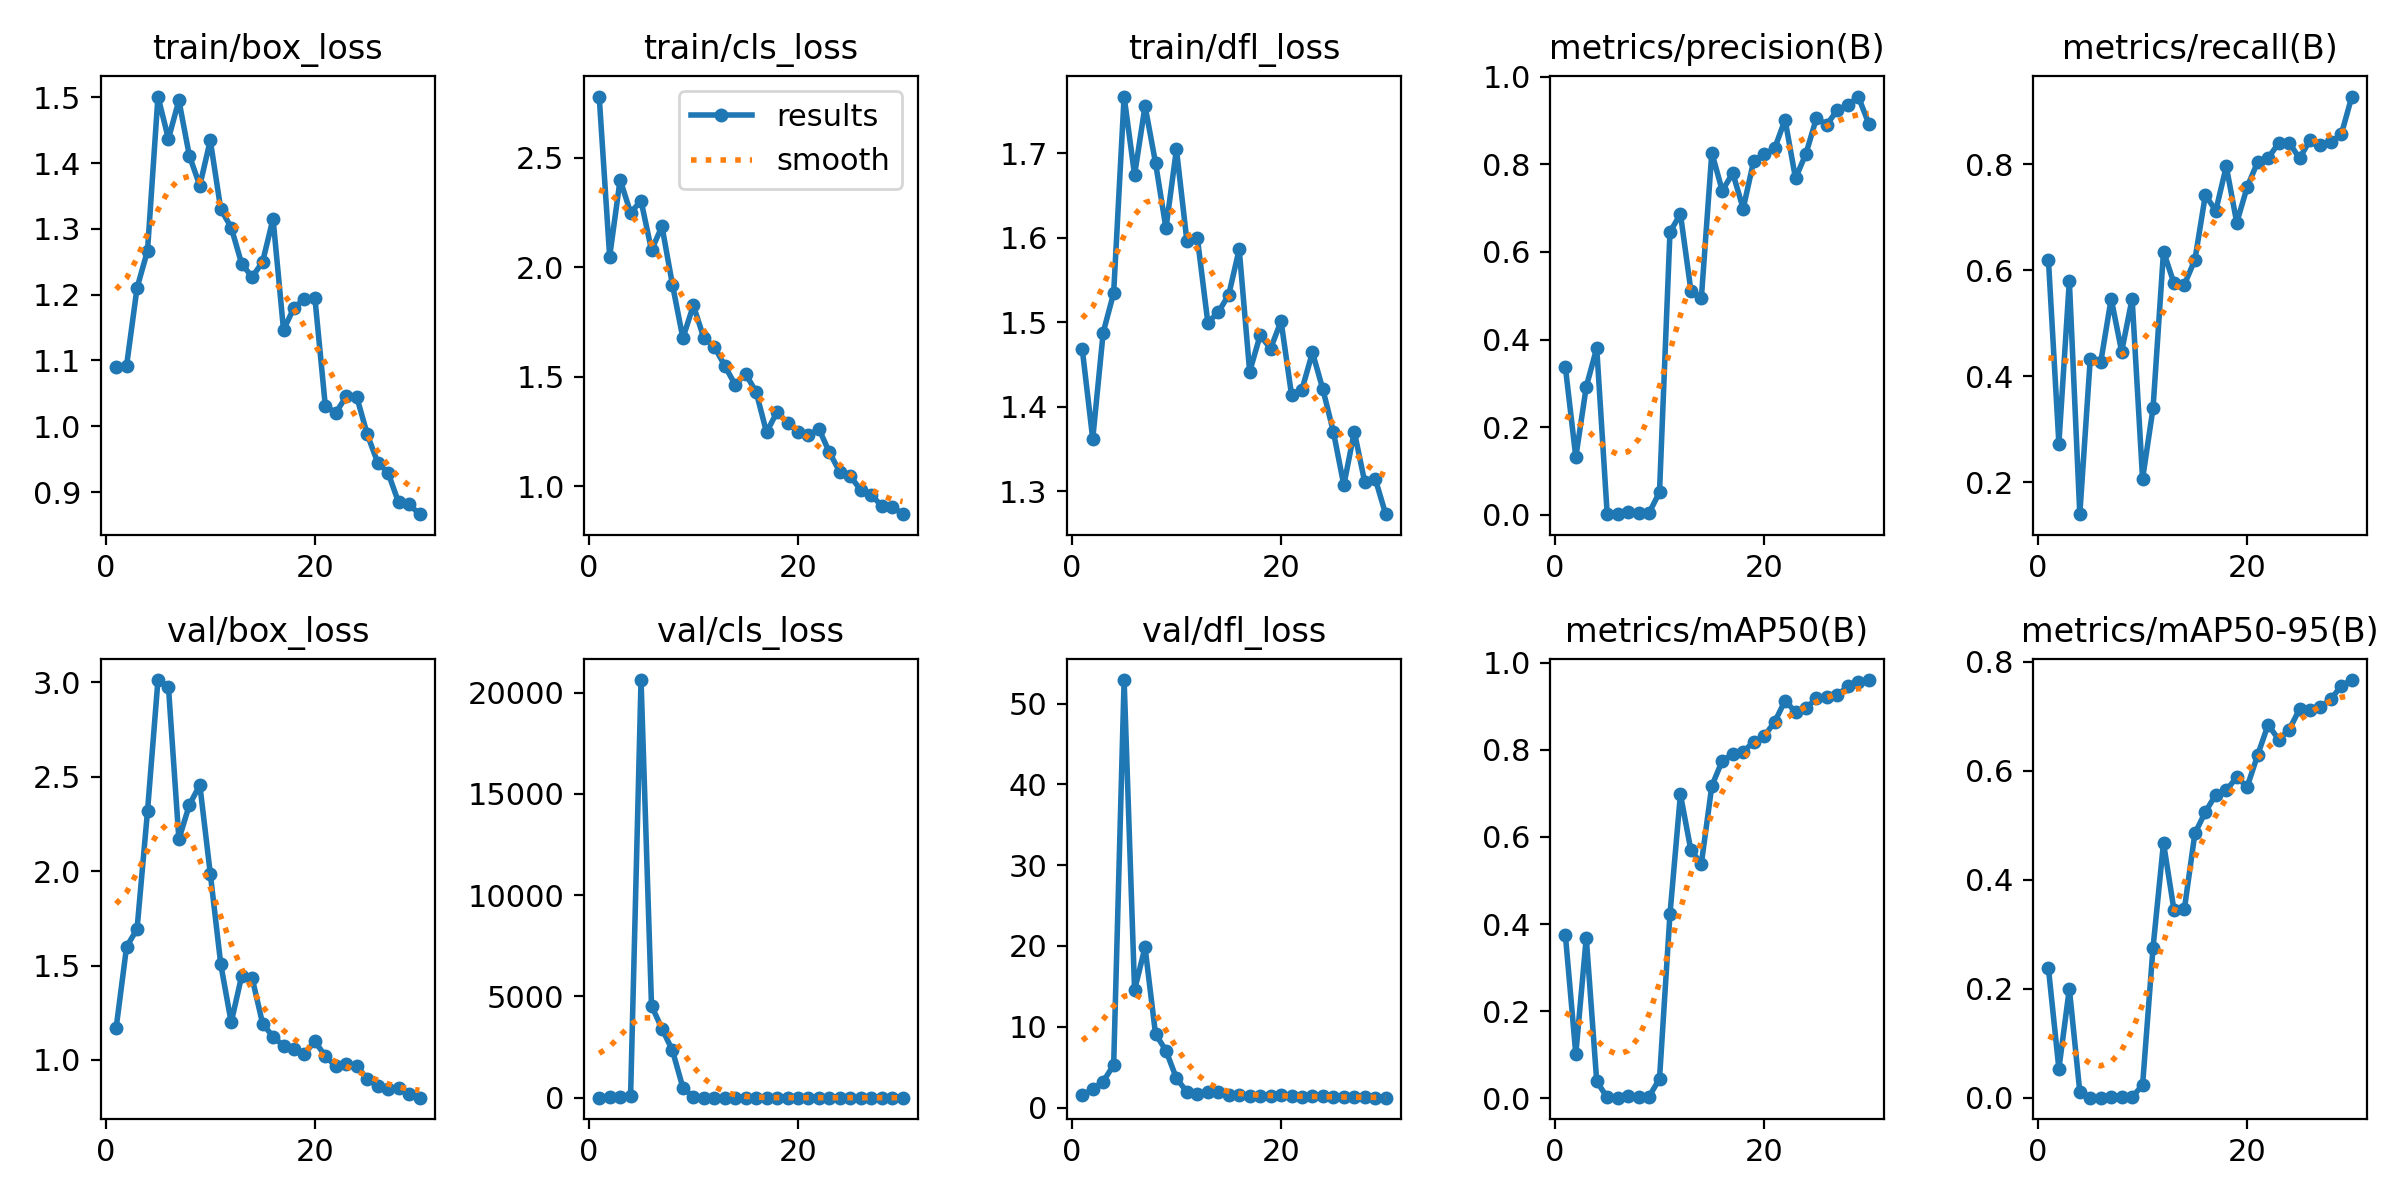

Values plotted in this chart, from the file beside it:
epoch, train/box_loss, train/cls_loss, train/dfl_loss, metrics/precision(B), metrics/recall(B), metrics/mAP50(B), metrics/mAP50-95(B), val/box_loss, val/cls_loss, val/dfl_loss, lr/pg0, lr/pg1, lr/pg2
1, 1.091, 2.779, 1.468, 0.3376, 0.62, 0.376, 0.238, 1.168, 6.177, 1.531, 0.0002572, 0.0002572, 0.0002572
2, 1.092, 2.048, 1.362, 0.1316, 0.2733, 0.1017, 0.05366, 1.6, 24.27, 2.258, 0.0005113, 0.0005113, 0.0005113
3, 1.21, 2.399, 1.488, 0.2923, 0.58, 0.3687, 0.2004, 1.693, 24.57, 3.225, 0.0007474, 0.0007474, 0.0007474
4, 1.267, 2.248, 1.534, 0.3806, 0.14, 0.03889, 0.01133, 2.318, 71.75, 5.26, 0.0009656, 0.0009656, 0.0009656
5, 1.501, 2.303, 1.767, 0.00153, 0.4333, 0.00208, 0.00081, 3.012, 20627, 52.91, 0.001166, 0.001166, 0.001166
6, 1.437, 2.078, 1.674, 0.00203, 0.4267, 0.00158, 0.00059, 2.978, 4545, 14.54, 0.001193, 0.001193, 0.001193
7, 1.496, 2.186, 1.756, 0.00618, 0.5467, 0.00654, 0.00259, 2.169, 3409, 19.85, 0.001146, 0.001146, 0.001146
8, 1.411, 1.921, 1.689, 0.00513, 0.4467, 0.00426, 0.00165, 2.351, 2337, 9.114, 0.001099, 0.001099, 0.001099
9, 1.366, 1.676, 1.611, 0.00419, 0.5467, 0.00406, 0.00149, 2.457, 492.7, 7.047, 0.001052, 0.001052, 0.001052
10, 1.435, 1.826, 1.704, 0.05155, 0.2067, 0.0447, 0.02375, 1.987, 31.44, 3.625, 0.001005, 0.001005, 0.001005
11, 1.33, 1.677, 1.596, 0.6454, 0.34, 0.4224, 0.2759, 1.508, 2.564, 1.948, 0.0009574, 0.0009574, 0.0009574
12, 1.302, 1.638, 1.6, 0.6864, 0.6356, 0.6975, 0.4679, 1.199, 2.385, 1.693, 0.0009103, 0.0009103, 0.0009103
13, 1.247, 1.55, 1.5, 0.5117, 0.5757, 0.5691, 0.3448, 1.445, 2.11, 1.892, 0.0008631, 0.0008631, 0.0008631
14, 1.227, 1.463, 1.512, 0.4948, 0.5733, 0.5387, 0.3474, 1.435, 2.184, 1.87, 0.000816, 0.000816, 0.000816
15, 1.25, 1.513, 1.532, 0.8263, 0.62, 0.7168, 0.4854, 1.193, 1.616, 1.584, 0.0007688, 0.0007688, 0.0007688
16, 1.316, 1.43, 1.586, 0.7393, 0.7419, 0.7748, 0.5246, 1.123, 1.622, 1.514, 0.0007216, 0.0007216, 0.0007216
17, 1.147, 1.246, 1.441, 0.7798, 0.7127, 0.7894, 0.5565, 1.075, 1.671, 1.471, 0.0006745, 0.0006745, 0.0006745
18, 1.18, 1.34, 1.484, 0.6988, 0.7965, 0.7956, 0.5645, 1.061, 1.51, 1.463, 0.0006273, 0.0006273, 0.0006273
19, 1.194, 1.29, 1.469, 0.8076, 0.69, 0.8176, 0.5883, 1.032, 1.469, 1.436, 0.0005802, 0.0005802, 0.0005802
20, 1.195, 1.247, 1.501, 0.8224, 0.7574, 0.831, 0.571, 1.099, 1.267, 1.501, 0.000533, 0.000533, 0.000533
21, 1.03, 1.233, 1.414, 0.8359, 0.8046, 0.8633, 0.6291, 1.02, 1.118, 1.416, 0.0004859, 0.0004859, 0.0004859
22, 1.021, 1.262, 1.42, 0.9015, 0.8118, 0.9124, 0.6848, 0.9672, 0.9929, 1.347, 0.0004387, 0.0004387, 0.0004387
23, 1.045, 1.155, 1.464, 0.7678, 0.84, 0.8865, 0.6576, 0.9772, 1.056, 1.393, 0.0003916, 0.0003916, 0.0003916
24, 1.045, 1.065, 1.421, 0.8242, 0.8411, 0.8954, 0.6752, 0.97, 0.9761, 1.385, 0.0003444, 0.0003444, 0.0003444
25, 0.9879, 1.046, 1.371, 0.9051, 0.8115, 0.9179, 0.7132, 0.8978, 0.9236, 1.291, 0.0002972, 0.0002972, 0.0002972
26, 0.9449, 0.9831, 1.307, 0.8903, 0.8455, 0.921, 0.7115, 0.8634, 0.8941, 1.282, 0.0002501, 0.0002501, 0.0002501
27, 0.929, 0.9622, 1.371, 0.9241, 0.8359, 0.9255, 0.7172, 0.8487, 0.8665, 1.271, 0.0002029, 0.0002029, 0.0002029
28, 0.8841, 0.9097, 1.311, 0.9345, 0.8414, 0.9451, 0.7316, 0.8528, 0.8305, 1.274, 0.0001558, 0.0001558, 0.0001558
29, 0.8813, 0.9078, 1.315, 0.9544, 0.857, 0.9548, 0.7563, 0.82, 0.7639, 1.242, 0.0001086, 0.0001086, 0.0001086
30, 0.8663, 0.8728, 1.273, 0.8925, 0.928, 0.9598, 0.7667, 0.8004, 0.7398, 1.224, 6.1447e-05, 6.1447e-05, 6.1447e-05
